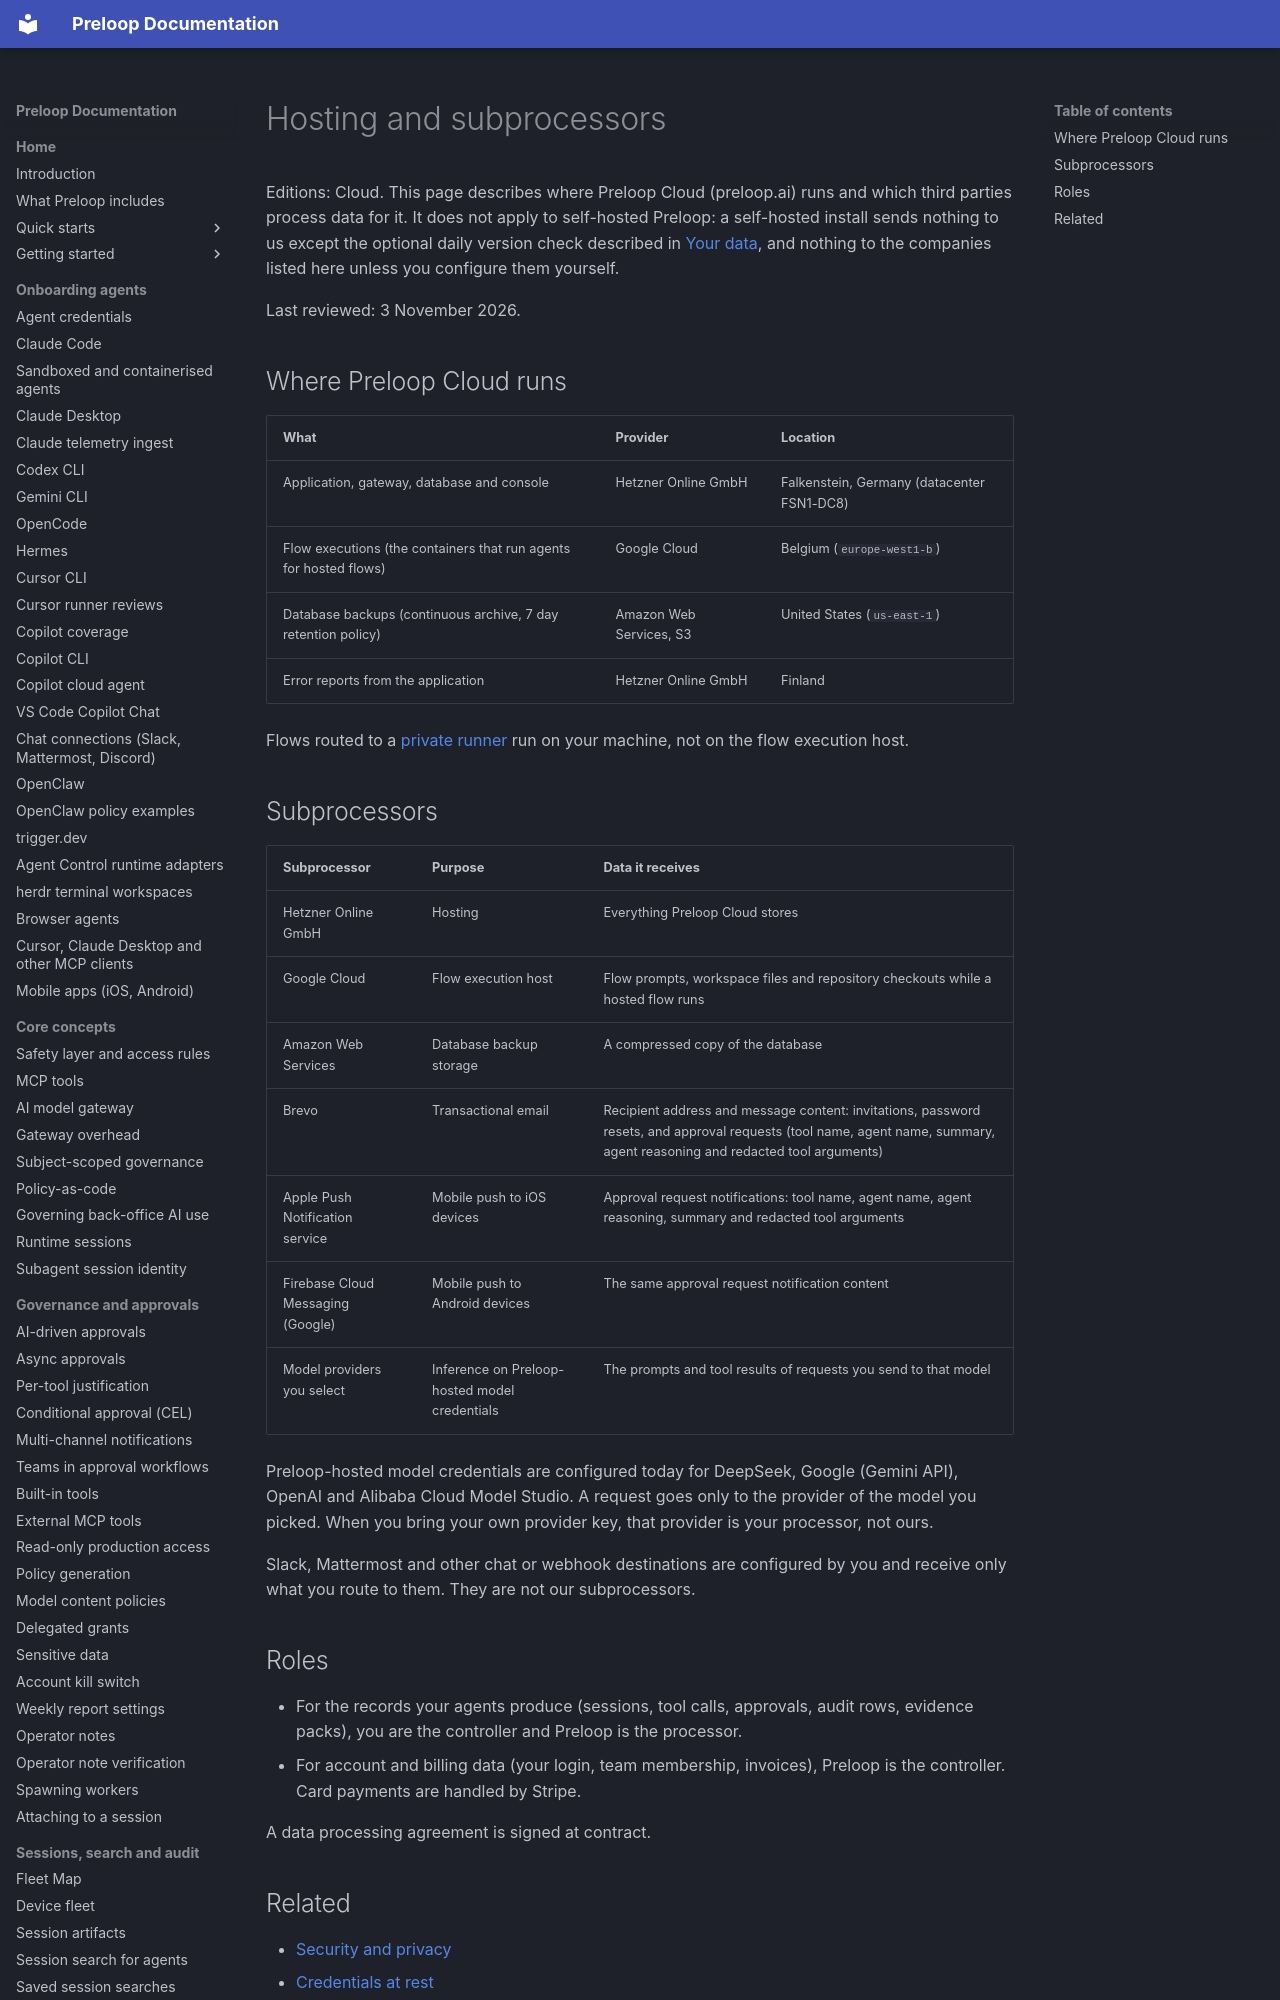

repository: preloop/preloop · page: security/hosting/index.html · generator: mkdocs

# Hosting and subprocessors

Editions: Cloud. This page describes where Preloop Cloud (preloop.ai) runs
and which third parties process data for it. It does not apply to
self-hosted Preloop: a self-hosted install sends nothing to us except the
optional daily version check described in
[Your data](security-privacy.md#your-data), and nothing to the companies
listed here unless you configure them yourself.

Last reviewed: 3 November 2026.
